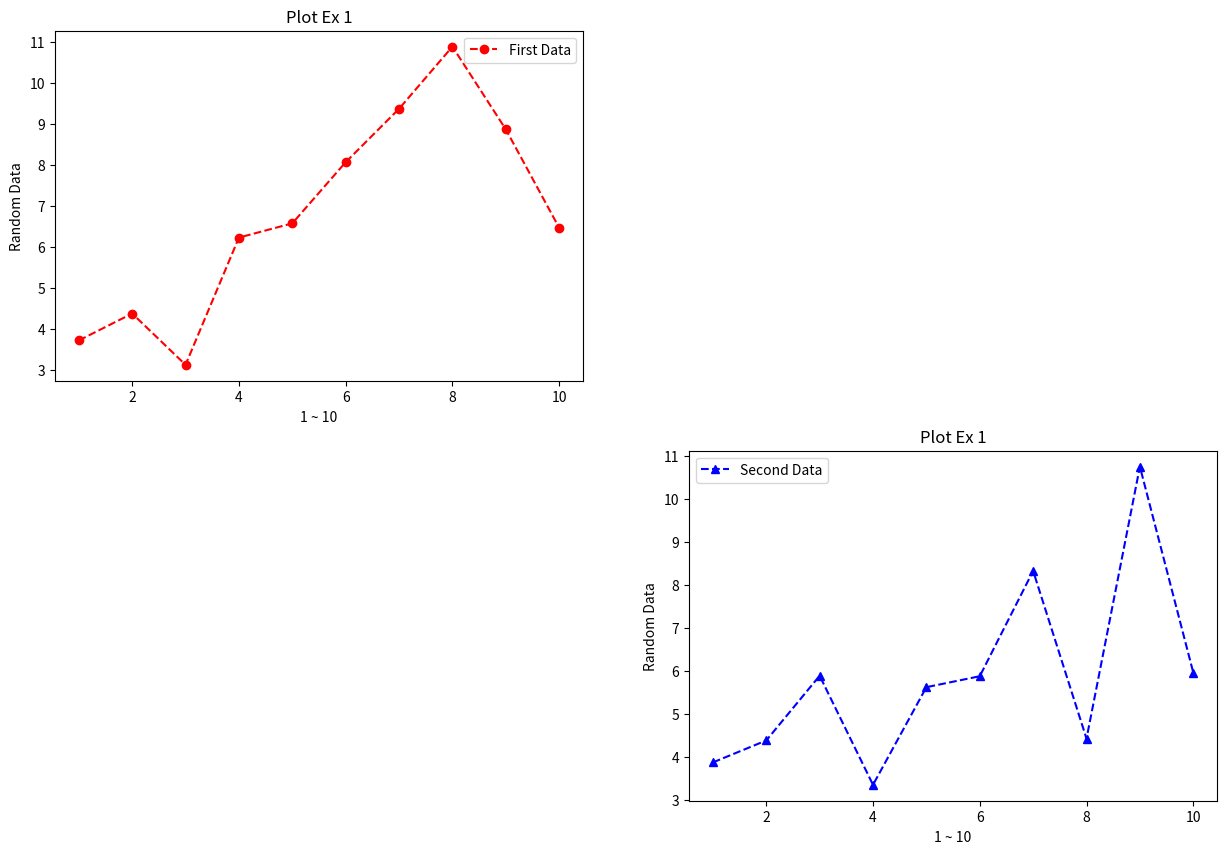

Here is the Python script that generated this plot:
# -*- coding: utf-8 -*-

from matplotlib import pyplot as plt
from random import random

x1 = list(range(1,11))
y1 = list(map(lambda data : data * random() + 3, x1))

x2 = list(range(1,11))
y2 = list(map(lambda data : data * random() + 3, x1))

# 그래프 이미지의 크기 조정
plt.figure(figsize=(15, 10))

plt.subplot(2,2,1)
plt.title('Plot Ex 1')
plt.xlabel('1 ~ 10')
plt.ylabel('Random Data')
plt.plot(x1, y1, '--or', label='First Data')
plt.legend(loc='best')

plt.subplot(224)
plt.title('Plot Ex 1')
plt.xlabel('1 ~ 10')
plt.ylabel('Random Data')
plt.plot(x2, y2, '--^b', label='Second Data')
plt.legend(loc='best')

plt.show()




















